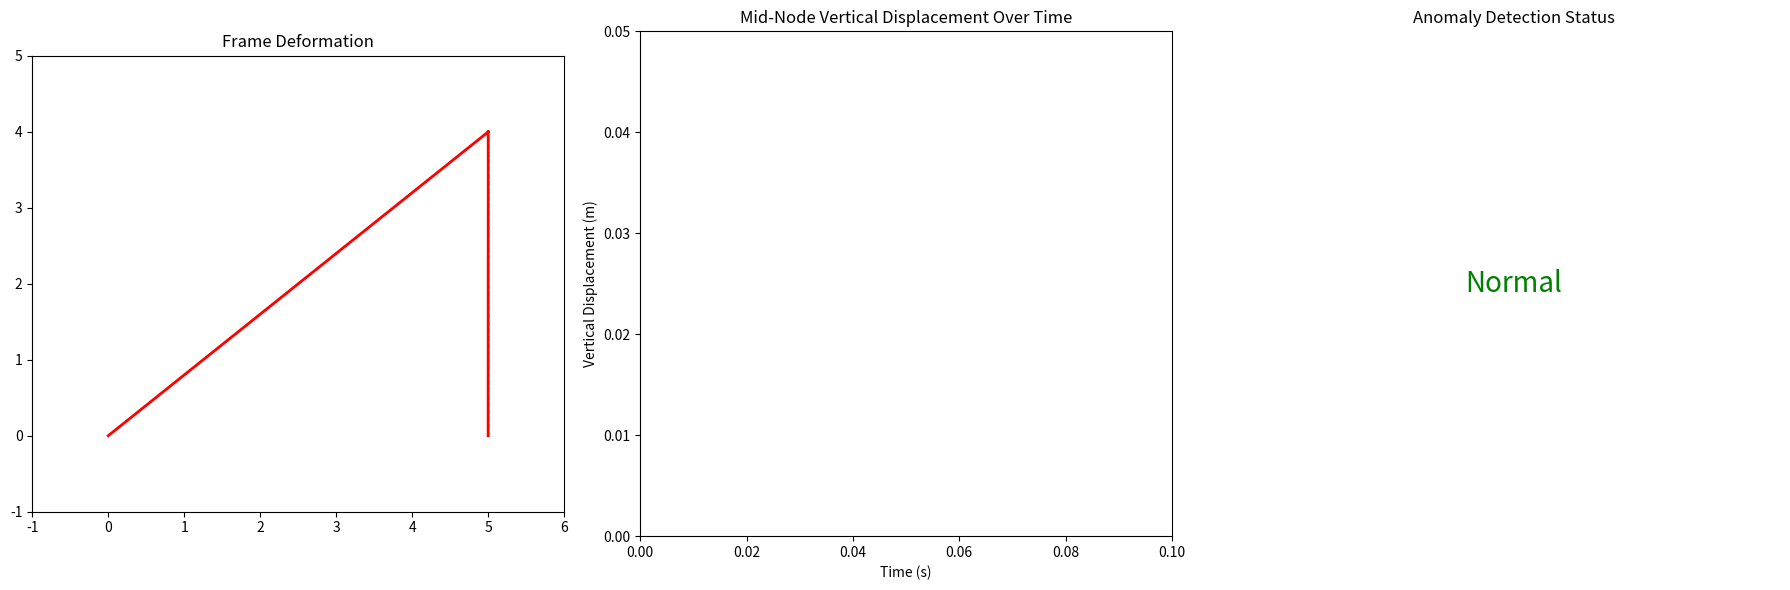

Generate this figure with matplotlib:
import numpy as np
import matplotlib.pyplot as plt
from matplotlib.animation import FuncAnimation

# ----- FEM Classes -----

class Node:
    def __init__(self, x, y, fixed=[False, False, False]):
        self.x = x
        self.y = y
        self.fixed = fixed  # [u_fixed, v_fixed, rotation_fixed]

class Element:
    def __init__(self, node_i, node_j, E, A, I):
        self.node_i = node_i
        self.node_j = node_j
        self.E = E
        self.A = A
        self.I = I
        self.L = self.compute_length()
        self.k_global = self.compute_stiffness()

    def compute_length(self):
        return np.sqrt((self.node_j.x - self.node_i.x)**2 + (self.node_j.y - self.node_i.y)**2)

    def compute_stiffness(self):
        L = self.L
        E = self.E
        A = self.A
        I = self.I

        c = (self.node_j.x - self.node_i.x) / L
        s = (self.node_j.y - self.node_i.y) / L

        k_local = E / L * np.array([
            [ A/L,      0,          0,      -A/L,      0,          0      ],
            [ 0,   12*I/L**2,   6*I/L,       0,   -12*I/L**2,   6*I/L     ],
            [ 0,    6*I/L,     4*I,          0,    -6*I/L,      2*I      ],
            [-A/L,      0,          0,       A/L,      0,          0      ],
            [ 0,  -12*I/L**2,  -6*I/L,       0,    12*I/L**2,  -6*I/L     ],
            [ 0,    6*I/L,     2*I,          0,    -6*I/L,      4*I      ],
        ])

        T = np.zeros((6,6))
        T[0,0] = c;  T[0,1] = s
        T[1,0] = -s; T[1,1] = c
        T[2,2] = 1
        T[3,3] = c;  T[3,4] = s
        T[4,3] = -s; T[4,4] = c
        T[5,5] = 1

        return T.T @ k_local @ T

class FrameModel:
    def __init__(self, E, A, I):
        self.nodes = []
        self.elements = []
        self.E = E
        self.A = A
        self.I = I
        self.dof_per_node = 3

    def add_node(self, x, y, fixed=[False, False, False]):
        self.nodes.append(Node(x, y, fixed))

    def add_element(self, n1_idx, n2_idx):
        node_i = self.nodes[n1_idx]
        node_j = self.nodes[n2_idx]
        element = Element(node_i, node_j, self.E, self.A, self.I)
        self.elements.append(element)

    def assemble_global_stiffness(self):
        n_dof = len(self.nodes) * self.dof_per_node
        K = np.zeros((n_dof, n_dof))

        for elem in self.elements:
            dof_map = []
            n1 = self.nodes.index(elem.node_i)
            n2 = self.nodes.index(elem.node_j)
            dof_map.extend([n1*self.dof_per_node, n1*self.dof_per_node+1, n1*self.dof_per_node+2,
                            n2*self.dof_per_node, n2*self.dof_per_node+1, n2*self.dof_per_node+2])

            for i in range(6):
                for j in range(6):
                    K[dof_map[i], dof_map[j]] += elem.k_global[i,j]
        return K

    def apply_boundary_conditions(self, K, F):
        fixed_dofs = []
        for i, node in enumerate(self.nodes):
            for dof_i, fixed in enumerate(node.fixed):
                if fixed:
                    fixed_dofs.append(i*self.dof_per_node + dof_i)

        free_dofs = np.setdiff1d(np.arange(len(F)), fixed_dofs)

        K_reduced = K[np.ix_(free_dofs, free_dofs)]
        F_reduced = F[free_dofs]

        return K_reduced, F_reduced, free_dofs

    def solve(self, loads):
        n_dof = len(self.nodes) * self.dof_per_node
        F = np.zeros(n_dof)
        for dof_idx, val in loads.items():
            F[dof_idx] = val

        K = self.assemble_global_stiffness()
        K_reduced, F_reduced, free_dofs = self.apply_boundary_conditions(K, F)
        d_reduced = np.linalg.solve(K_reduced, F_reduced)

        d_full = np.zeros(n_dof)
        d_full[free_dofs] = d_reduced
        return d_full

# ----- Sensor Simulation & Anomaly Detection -----

def simulate_sensors(frame_model, displacements, noise_level=1e-5):
    """
    Simulate displacement and strain sensors.
    - displacement sensors at each node (x,y)
    - strain sensors on each element (axial strain)
    """
    dof_per_node = frame_model.dof_per_node
    disp_sensors = []
    for i, node in enumerate(frame_model.nodes):
        ux = displacements[i*dof_per_node]
        uy = displacements[i*dof_per_node + 1]
        # Add noise
        ux += np.random.normal(0, noise_level)
        uy += np.random.normal(0, noise_level)
        disp_sensors.append((ux, uy))

    strain_sensors = []
    for elem in frame_model.elements:
        n1 = frame_model.nodes.index(elem.node_i)
        n2 = frame_model.nodes.index(elem.node_j)
        L = elem.L
        ux1 = displacements[n1*dof_per_node]
        uy1 = displacements[n1*dof_per_node +1]
        ux2 = displacements[n2*dof_per_node]
        uy2 = displacements[n2*dof_per_node +1]

        # Approximate axial strain = (change in length) / L
        x1 = elem.node_i.x + ux1
        y1 = elem.node_i.y + uy1
        x2 = elem.node_j.x + ux2
        y2 = elem.node_j.y + uy2
        length_deformed = np.sqrt((x2 - x1)**2 + (y2 - y1)**2)
        strain = (length_deformed - L)/L + np.random.normal(0, noise_level*10)
        strain_sensors.append(strain)

    return disp_sensors, strain_sensors

def detect_anomalies(disp_sensors, strain_sensors, disp_thresh=0.02, strain_thresh=0.001):
    """
    Simple threshold based anomaly detection.
    Returns True if anomaly detected.
    """
    for ux, uy in disp_sensors:
        if abs(ux) > disp_thresh or abs(uy) > disp_thresh:
            return True
    for strain in strain_sensors:
        if abs(strain) > strain_thresh:
            return True
    return False

# ----- Visualization and Animation -----

def animate_digital_twin(frame_model, total_frames=300):
    fig, (ax1, ax2, ax3) = plt.subplots(1, 3, figsize=(18,6))
    ax1.set_title("Frame Deformation")
    ax1.set_xlim(-1, 6)
    ax1.set_ylim(-1, 5)
    ax1.set_aspect('equal')

    ax2.set_title("Mid-Node Vertical Displacement Over Time")
    ax2.set_xlim(0, 20)
    ax2.set_ylim(0, 0.05)
    ax2.set_xlabel("Time (s)")
    ax2.set_ylabel("Vertical Displacement (m)")

    ax3.set_title("Anomaly Detection Status")
    ax3.axis('off')
    status_text = ax3.text(0.5, 0.5, '', ha='center', va='center', fontsize=20, color='green')

    time_data = []
    disp_data = []

    # Plot undeformed frame
    for elem in frame_model.elements:
        x = [elem.node_i.x, elem.node_j.x]
        y = [elem.node_i.y, elem.node_j.y]
        ax1.plot(x, y, 'k--', linewidth=1)

    line_def, = ax1.plot([], [], 'r-', linewidth=2)
    line_disp, = ax2.plot([], [], 'b-')

    dof_per_node = frame_model.dof_per_node
    total_dof = len(frame_model.nodes) * dof_per_node

    def update(frame):
        time = frame * 0.1
        F = np.zeros(total_dof)
        load_magnitude = 20000 * (1 + 0.5 * np.sin(0.5 * time))  # N
        F[2*dof_per_node + 1] = -load_magnitude  # vertical load at node 2

        displacements = frame_model.solve({2*dof_per_node + 1: -load_magnitude})

        # Update deformation
        deformed_x = []
        deformed_y = []
        for i, node in enumerate(frame_model.nodes):
            deformed_x.append(node.x + displacements[i*dof_per_node])
            deformed_y.append(node.y + displacements[i*dof_per_node + 1])

        xs = []
        ys = []
        for elem in frame_model.elements:
            idx1 = frame_model.nodes.index(elem.node_i)
            idx2 = frame_model.nodes.index(elem.node_j)
            xs.extend([deformed_x[idx1], deformed_x[idx2], None])
            ys.extend([deformed_y[idx1], deformed_y[idx2], None])
        line_def.set_data(xs, ys)

        # Update displacement graph
        time_data.append(time)
        disp_data.append(abs(displacements[2*dof_per_node + 1]))
        if len(time_data) > 200:
            time_data.pop(0)
            disp_data.pop(0)
        line_disp.set_data(time_data, disp_data)
        ax2.set_xlim(max(0, time-20), time+0.1)

        # Simulate sensors & detect anomaly
        disp_sensors, strain_sensors = simulate_sensors(frame_model, displacements)
        anomaly = detect_anomalies(disp_sensors, strain_sensors)

        # Update anomaly status text
        if anomaly:
            status_text.set_text("ANOMALY DETECTED!")
            status_text.set_color('red')
        else:
            status_text.set_text("Normal")
            status_text.set_color('green')

        return line_def, line_disp, status_text

    ani = FuncAnimation(fig, update, frames=total_frames, interval=100, blit=True)
    plt.tight_layout()
    plt.show()

# ===== MAIN =====
if __name__ == "__main__":
    E = 50e9       # Young's modulus (Pa)
    A = 0.005      # Cross-sectional area (m^2)
    I = 5e-5       # Moment of inertia (m^4)

    model = FrameModel(E, A, I)

    # Nodes: x, y, fixed (ux, uy, rotation)
    model.add_node(0, 0, fixed=[True, True, True])
    model.add_node(5, 0, fixed=[True, True, True])
    model.add_node(5, 4, fixed=[False, False, False])

    # Elements
    model.add_element(0, 2)
    model.add_element(1, 2)

    animate_digital_twin(model)
